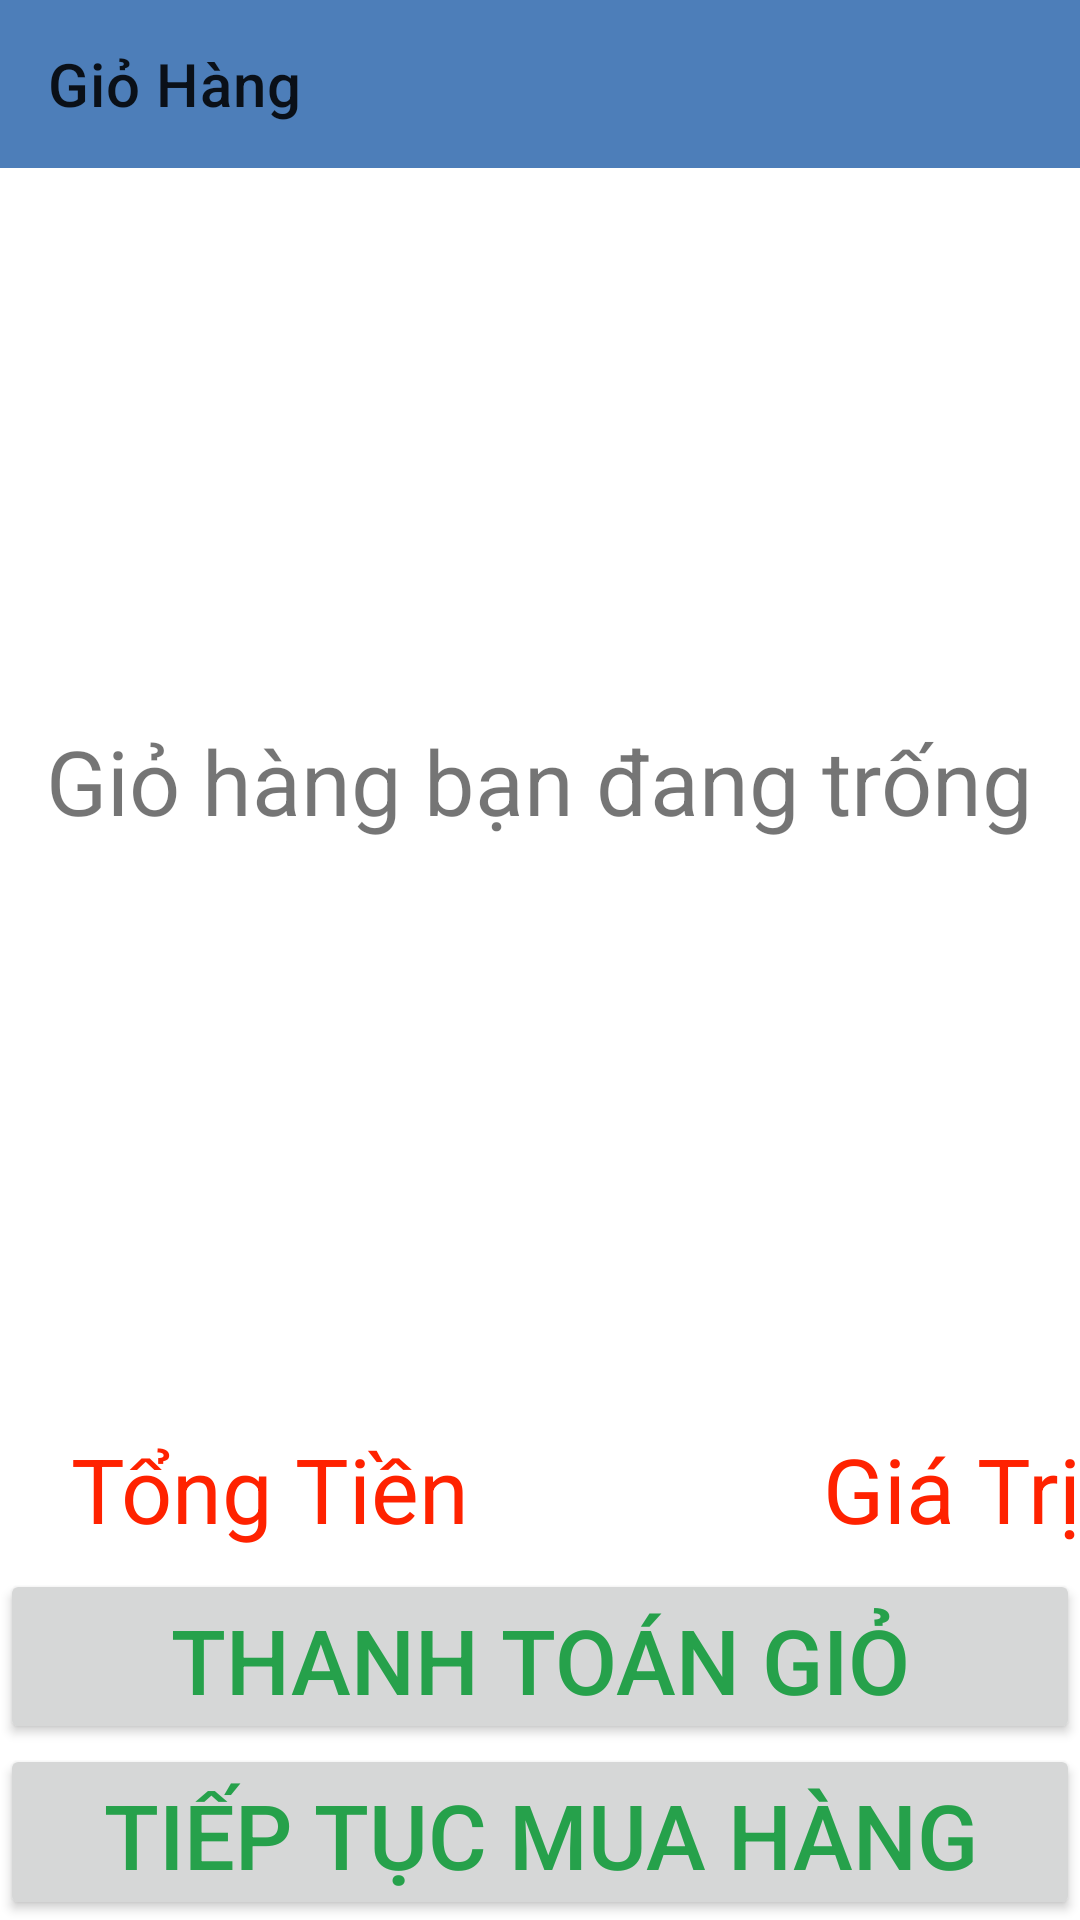

Produce the Android XML layout that renders to this screen, including the resource entries it uses.
<!-- AndroidManifest.xml: application theme Theme.RemakeFragment2023 -->
<!-- res/layout/activity_giohang.xml -->
<?xml version="1.0" encoding="utf-8"?>
<LinearLayout xmlns:android="http://schemas.android.com/apk/res/android"
    android:layout_width="match_parent"
    android:layout_height="match_parent"
    xmlns:app="http://schemas.android.com/apk/res-auto"
    android:orientation="vertical"
    android:weightSum="10">
    <androidx.appcompat.widget.Toolbar
        android:layout_width="match_parent"
        android:layout_height="wrap_content"
        android:id="@+id/toolbargiohang"
        app:title="Giỏ Hàng"
        android:background="#4d7eb9">
    </androidx.appcompat.widget.Toolbar>
    <LinearLayout
        android:layout_width="match_parent"
        android:layout_height="0dp"
        android:layout_weight="7">
        <FrameLayout
            android:layout_width="match_parent"
            android:layout_height="match_parent">
            <TextView
                android:layout_width="wrap_content"
                android:layout_height="wrap_content"
                android:id="@+id/textviewthongbao"
                android:text="Giỏ hàng bạn đang trống"
                android:textSize="30sp"
                android:layout_gravity="center">
            </TextView>
            <ListView
                android:layout_width="match_parent"
                android:layout_height="match_parent"
                android:id="@+id/listviewgiohang">

            </ListView>
        </FrameLayout>
    </LinearLayout>
    <LinearLayout
        android:layout_width="match_parent"
        android:layout_height="0dp"
        android:layout_weight="1">
        <LinearLayout
            android:layout_width="match_parent"
            android:layout_height="match_parent"
            android:layout_marginTop="5dp"
            android:orientation="horizontal"
            android:weightSum="2">
            <LinearLayout
                android:gravity="center"
                android:layout_width="0dp"
                android:layout_height="match_parent"
                android:layout_weight="1">
                <TextView

                    android:layout_width="wrap_content"
                    android:layout_height="wrap_content"
                    android:textColor="#f20"
                    android:textSize="30sp"
                    android:text="Tổng Tiền">
                </TextView>
            </LinearLayout>
            <LinearLayout
                android:gravity="right|center"
                android:layout_width="0dp"
                android:layout_height="match_parent"
                android:layout_weight="1">

                <TextView
                    android:id="@+id/textviewtongtien"
                    android:textAlignment="center"
                    android:singleLine="true"
                    android:layout_width="wrap_content"
                    android:layout_height="wrap_content"
                    android:text="Giá Trị"
                    android:textColor="#f20"
                    android:textSize="30sp"></TextView>
            </LinearLayout>
        </LinearLayout>
    </LinearLayout>
    <Button
        android:layout_width="match_parent"
        android:layout_height="0dp"
        android:layout_weight="1"
        android:id="@+id/buttonthanhtoangiohang"
        android:text="Thanh toán giỏ hàng"
        android:textSize="30sp"
        android:textColor="#26a14b"/>
    <Button
        android:layout_width="match_parent"
        android:layout_height="0dp"
        android:layout_weight="1"
        android:id="@+id/buttontieptucmuahang"
        android:text="Tiếp tục mua hàng"
        android:textSize="30sp"
        android:textColor="#26a14b"/>



</LinearLayout>
<!-- resources referenced by this layout -->
<resources>
  <style name="Theme.RemakeFragment2023" parent="Theme.MaterialComponents.DayNight.NoActionBar">
          
          <item name="colorPrimary">@color/purple_500</item>
          <item name="colorPrimaryVariant">@color/purple_700</item>
          <item name="colorOnPrimary">@color/white</item>
          
          <item name="colorSecondary">@color/teal_200</item>
          <item name="colorSecondaryVariant">@color/teal_700</item>
          <item name="colorOnSecondary">@color/black</item>
          
          <item name="android:statusBarColor">?attr/colorPrimaryVariant</item>
          
      </style>
  <color name="purple_500">#FF6200EE</color>
  <color name="purple_700">#FF3700B3</color>
  <color name="white">#FFFFFFFF</color>
  <color name="teal_200">#FF03DAC5</color>
  <color name="teal_700">#FF018786</color>
  <color name="black">#FF000000</color>
</resources>
